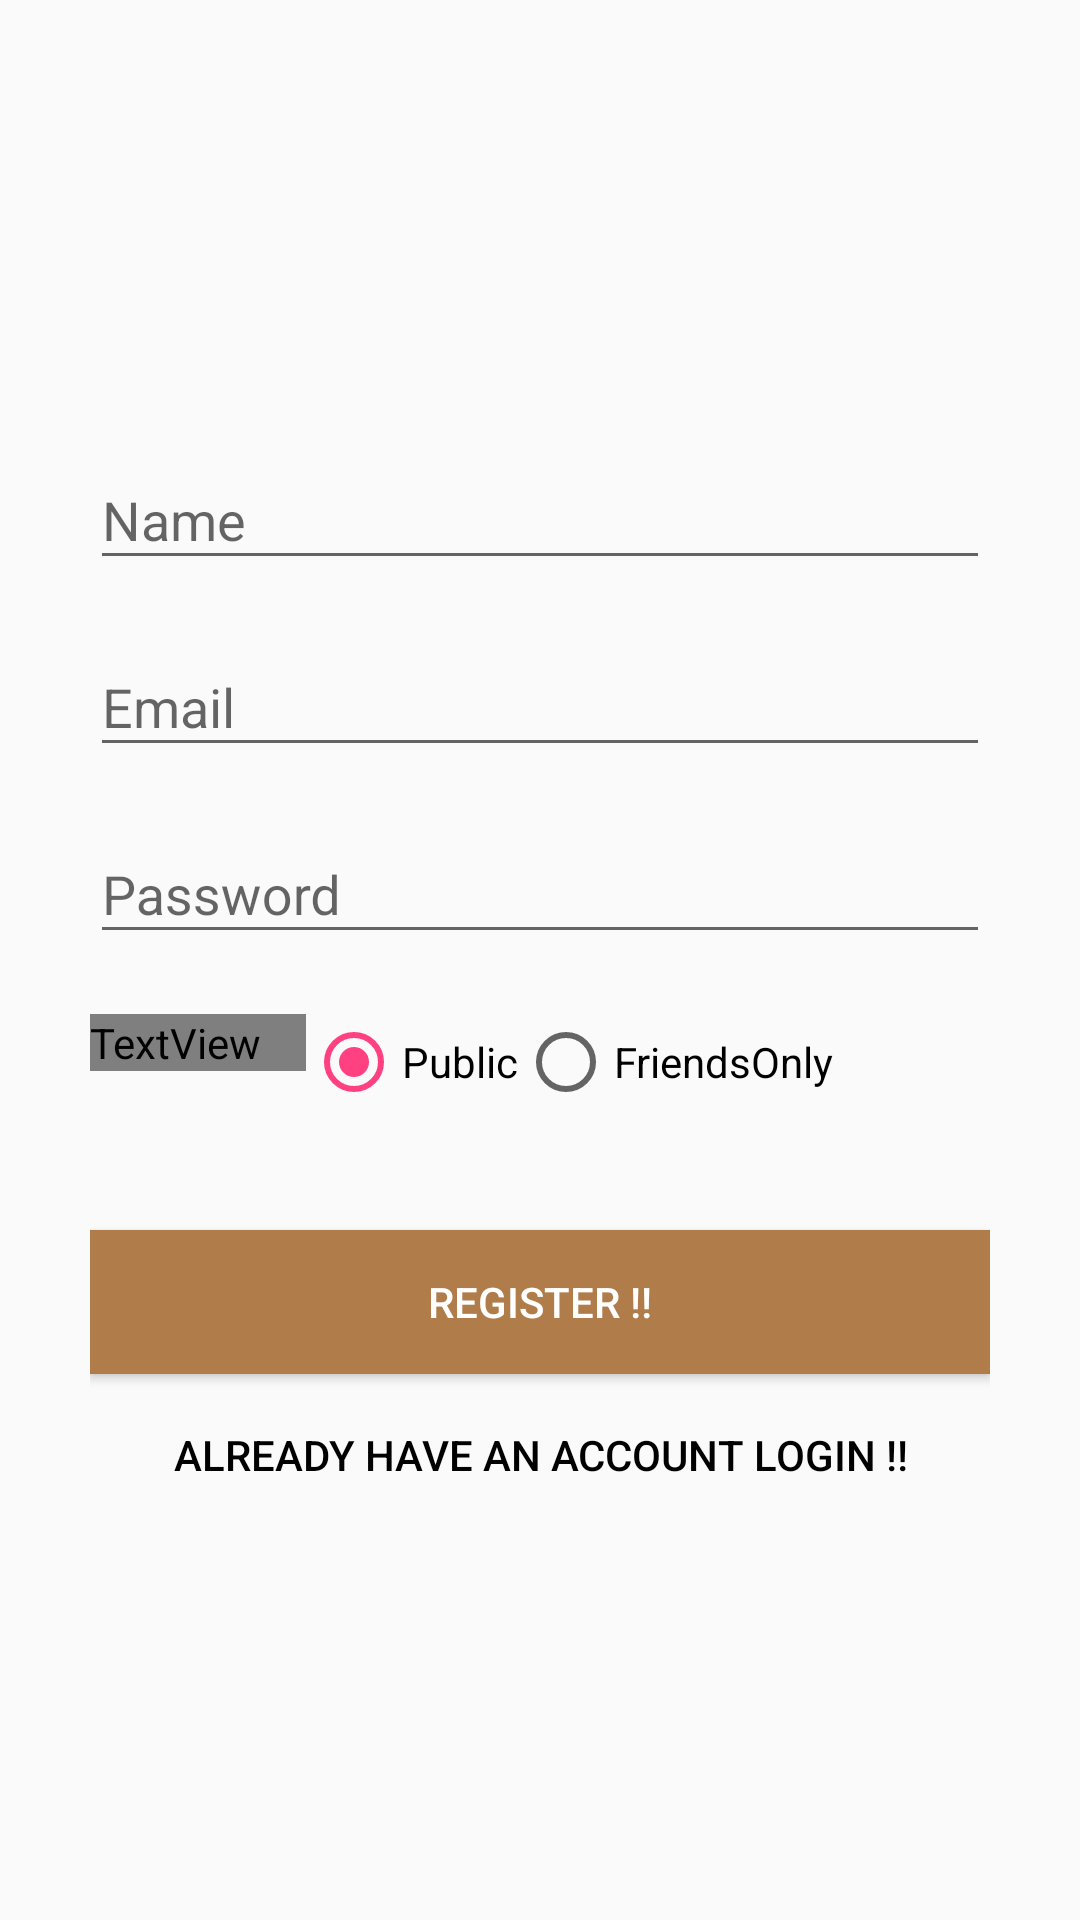

Reconstruct the res/layout file that produces this screen, plus the resources it refers to.
<!-- AndroidManifest.xml: application theme AppTheme -->
<!-- res/layout/activity_register.xml -->
<?xml version="1.0" encoding="utf-8"?>
<LinearLayout xmlns:android="http://schemas.android.com/apk/res/android"
    android:layout_width="fill_parent"
    android:layout_height="fill_parent"
    android:gravity="center"
    android:orientation="vertical"
    android:padding="10dp" >
    <LinearLayout
        android:layout_width="match_parent"
        android:layout_height="wrap_content"
        android:layout_gravity="center"
        android:orientation="vertical"
        android:paddingLeft="20dp"
        android:paddingRight="20dp" >
        <android.support.design.widget.TextInputLayout
            android:id="@+id/signup_input_layout_name"
            android:layout_width="match_parent"
            android:layout_height="wrap_content"
            android:layout_centerHorizontal="true"
            android:layout_marginTop="10dp">
            <EditText
                android:id="@+id/signup_input_name"
                android:layout_width="match_parent"
                android:layout_height="wrap_content"
                android:ems="10"
                android:hint="Name"/>
        </android.support.design.widget.TextInputLayout>
        <android.support.design.widget.TextInputLayout
            android:id="@+id/signup_input_layout_email"
            android:layout_width="match_parent"
            android:layout_height="wrap_content"
            android:layout_centerHorizontal="true"
            android:layout_marginTop="10dp">
            <EditText
                android:id="@+id/signup_input_email"
                android:layout_width="match_parent"
                android:layout_height="wrap_content"
                android:ems="10"
                android:inputType="textEmailAddress"
                android:hint="Email" />
        </android.support.design.widget.TextInputLayout>
        <android.support.design.widget.TextInputLayout
            android:id="@+id/signup_input_layout_password"
            android:layout_width="match_parent"
            android:layout_height="wrap_content"
            android:layout_centerHorizontal="true"
            android:layout_marginTop="10dp">
            <EditText
                android:id="@+id/signup_input_password"
                android:layout_width="match_parent"
                android:layout_height="wrap_content"
                android:ems="10"
                android:inputType="textPassword"
                android:hint="@string/hint_password" />
        </android.support.design.widget.TextInputLayout>
      <RelativeLayout
            android:layout_width="match_parent"
            android:layout_height="wrap_content"
            android:paddingTop="20dp">
            <TextView
                android:id="@+id/gender_textview"
                android:paddingRight="15dp"
                android:layout_width="wrap_content"
                android:layout_height="wrap_content"
                android:text="Profile Type"
                android:fontFeatureSettings="@string/hint_password"
                android:textSize="20dp"
                android:fontFamily="@string/hint_password"/>
    <RadioGroup
                android:id="@+id/gender_radio_group"
                android:layout_width="wrap_content"
                android:layout_height="wrap_content"
                android:layout_toRightOf="@+id/gender_textview"
                android:orientation="horizontal">
                <RadioButton
                    android:id="@+id/male_radio_btn"
                    android:layout_width="wrap_content"
                    android:layout_height="wrap_content"
                    android:text="Public"
                    android:checked="true"
                    />
                <RadioButton
                    android:id="@+id/female_radio_btn"
                    android:layout_width="wrap_content"
                    android:layout_height="wrap_content"
                    android:text = "FriendsOnly"
                    />
            </RadioGroup>
        </RelativeLayout>
        <Button android:id="@+id/btn_signup"
            android:layout_width="fill_parent"
            android:layout_height="wrap_content"
            android:text="@string/btn_sign_up"
            android:background="@color/login_button_background"
            android:layout_marginTop="40dp"
            android:textColor="@android:color/white"/>
        <Button android:id="@+id/btn_link_login"
            android:layout_width="fill_parent"
            android:layout_height="wrap_content"
            android:text="@string/btn_link_login"
            android:background="@null"
            android:layout_marginTop="3dp"
            android:textColor="@android:color/black"/>
    </LinearLayout>
</LinearLayout>
<!-- resources referenced by this layout -->
<resources>
  <color name="login_button_background">#B07D4A</color>
  <string name="btn_link_login">Already have an account Login !!</string>
  <string name="btn_sign_up">Register !!</string>
  <string name="hint_password">Password</string>
  <style name="AppTheme" parent="Theme.AppCompat.Light.DarkActionBar">
          
          <item name="colorPrimary">@color/colorPrimary</item>
          <item name="colorPrimaryDark">@color/colorPrimaryDark</item>
          <item name="colorAccent">@color/colorAccent</item>
      </style>
  <color name="colorPrimary">#3F51B5</color>
  <color name="colorPrimaryDark">#303F9F</color>
  <color name="colorAccent">#FF4081</color>
</resources>
